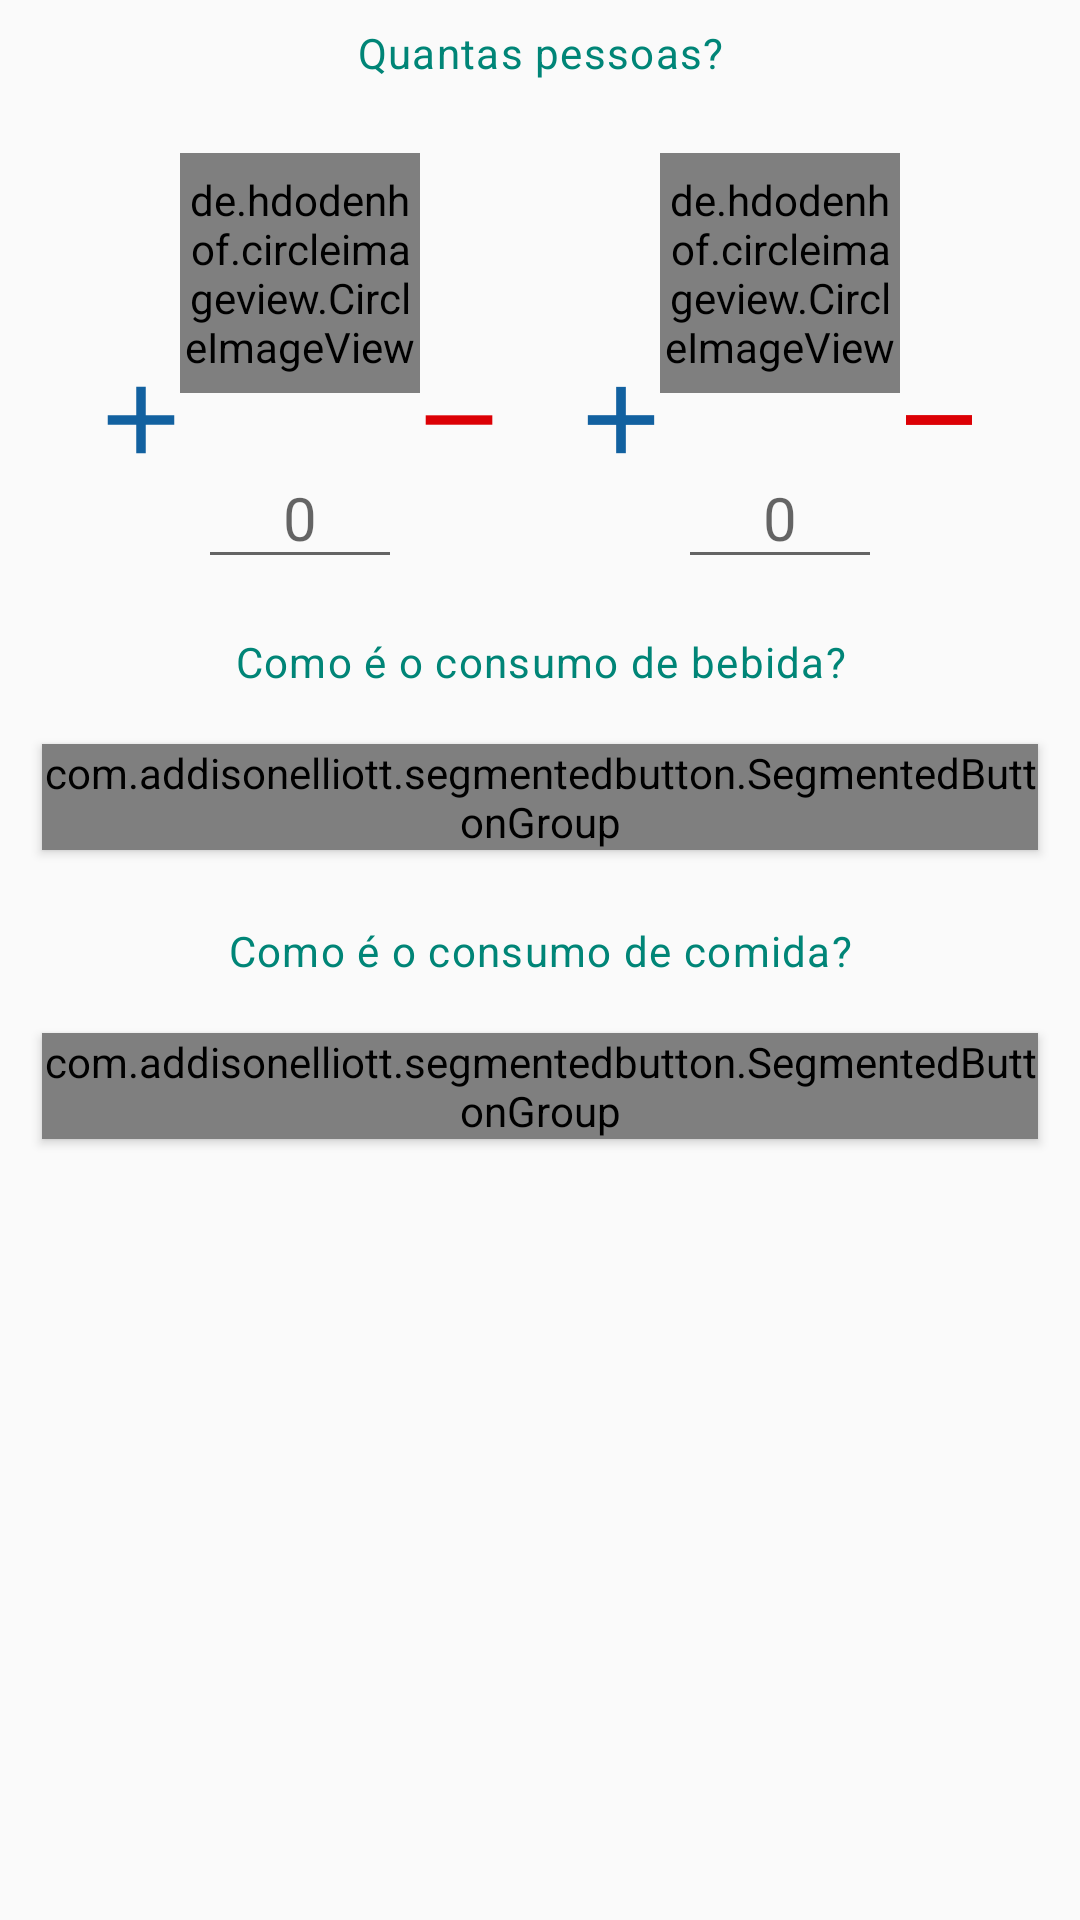

Layout XML and referenced resources for this Android screen:
<!-- AndroidManifest.xml: application theme AppTheme -->
<!-- res/layout/calculator_filter_fragment.xml -->
<?xml version="1.0" encoding="utf-8"?>
<androidx.constraintlayout.widget.ConstraintLayout xmlns:android="http://schemas.android.com/apk/res/android"
    xmlns:app="http://schemas.android.com/apk/res-auto"
    xmlns:tools="http://schemas.android.com/tools"
    android:layout_width="match_parent"
    android:layout_height="match_parent"

    tools:context=".calculator.filter.CalculatorFilterFragment">

    <androidx.appcompat.widget.AppCompatTextView
        android:id="@+id/appCompatTextView"
        style="@style/MeuChurrasco.Text.Title"
        android:layout_width="match_parent"
        android:layout_height="wrap_content"
        android:gravity="center"
        android:padding="@dimen/space_small"
        android:text="@string/how_much_people"
        android:textColor="@color/colorPrimary"
        app:layout_constraintEnd_toEndOf="parent"
        app:layout_constraintStart_toStartOf="parent"
        app:layout_constraintTop_toTopOf="parent" />

    <de.hdodenhof.circleimageview.CircleImageView
        android:id="@+id/boy_img"
        android:layout_width="80dp"
        android:layout_height="80dp"
        android:layout_marginTop="@dimen/space_medium"
        android:layout_marginEnd="@dimen/space_extra"
        android:src="@drawable/ic_boy"
        app:civ_border_color="@color/colorPrimary"
        app:civ_border_width="2dp"
        app:layout_constraintEnd_toStartOf="@+id/girl_img"
        app:layout_constraintHorizontal_chainStyle="packed"
        app:layout_constraintStart_toStartOf="parent"
        app:layout_constraintTop_toBottomOf="@+id/appCompatTextView" />

    <de.hdodenhof.circleimageview.CircleImageView
        android:id="@+id/girl_img"
        android:layout_width="80dp"
        android:layout_height="80dp"
        android:layout_marginStart="@dimen/space_extra"
        android:layout_marginTop="@dimen/space_medium"
        android:src="@drawable/ic_girl"
        app:civ_border_color="@color/colorPrimary"
        app:civ_border_width="2dp"
        app:layout_constraintEnd_toEndOf="parent"
        app:layout_constraintHorizontal_chainStyle="packed"
        app:layout_constraintStart_toEndOf="@+id/boy_img"
        app:layout_constraintTop_toBottomOf="@+id/appCompatTextView" />

    <androidx.appcompat.widget.AppCompatEditText
        android:id="@+id/count_boy_text"
        style="@style/MeuChurrasco.Edittext.Big"
        android:layout_width="68dp"
        android:layout_height="wrap_content"
        android:layout_marginTop="@dimen/space"
        android:gravity="center"
        android:hint="0"
        android:lines="1"
        android:maxLength="4"
        app:layout_constraintEnd_toEndOf="@+id/boy_img"
        app:layout_constraintStart_toStartOf="@+id/boy_img"
        app:layout_constraintTop_toBottomOf="@+id/boy_img" />

    <androidx.appcompat.widget.AppCompatEditText
        android:id="@+id/count_girl_text"
        style="@style/MeuChurrasco.Edittext.Big"
        android:layout_width="68dp"
        android:layout_height="wrap_content"
        android:layout_marginTop="@dimen/space"
        android:gravity="center"
        android:hint="0"
        android:inputType="numberDecimal"
        android:lines="1"
        app:layout_constraintEnd_toEndOf="@+id/girl_img"
        app:layout_constraintStart_toStartOf="@+id/girl_img"
        app:layout_constraintTop_toBottomOf="@+id/girl_img" />

    <androidx.appcompat.widget.AppCompatImageView
        android:id="@+id/add_boy_btn"
        android:layout_width="38dp"
        android:layout_height="38dp"
        android:src="@drawable/ic_add"
        app:layout_constraintBottom_toTopOf="@+id/count_boy_text"
        app:layout_constraintEnd_toStartOf="@+id/count_boy_text"
        app:layout_constraintTop_toBottomOf="@+id/boy_img" />

    <androidx.appcompat.widget.AppCompatImageView
        android:id="@+id/remove_boy_btn"
        android:layout_width="38dp"
        android:layout_height="38dp"
        android:src="@drawable/ic_remove"
        app:layout_constraintBottom_toTopOf="@+id/count_boy_text"
        app:layout_constraintStart_toEndOf="@+id/count_boy_text"
        app:layout_constraintTop_toBottomOf="@+id/boy_img" />


    <androidx.appcompat.widget.AppCompatImageView
        android:id="@+id/add_girl_btn"
        android:layout_width="38dp"
        android:layout_height="38dp"
        android:src="@drawable/ic_add"
        app:layout_constraintBottom_toTopOf="@+id/count_girl_text"
        app:layout_constraintEnd_toStartOf="@+id/count_girl_text"
        app:layout_constraintTop_toBottomOf="@+id/girl_img" />

    <androidx.appcompat.widget.AppCompatImageView
        android:id="@+id/remove_girl_btn"
        android:layout_width="38dp"
        android:layout_height="38dp"
        android:src="@drawable/ic_remove"
        app:layout_constraintBottom_toTopOf="@+id/count_girl_text"
        app:layout_constraintStart_toEndOf="@+id/count_girl_text"
        app:layout_constraintTop_toBottomOf="@+id/girl_img" />

    <androidx.appcompat.widget.AppCompatTextView
        android:id="@+id/appCompatTextView2"
        style="@style/MeuChurrasco.Text.Title"
        android:layout_width="match_parent"
        android:layout_height="wrap_content"
        android:layout_marginTop="@dimen/space_normal"
        android:gravity="center"
        android:padding="@dimen/space_small"
        android:text="@string/how_consume_drink"
        android:textColor="@color/colorPrimary"
        app:layout_constraintEnd_toEndOf="parent"
        app:layout_constraintStart_toStartOf="parent"
        app:layout_constraintTop_toBottomOf="@+id/count_boy_text" />


    <com.addisonelliott.segmentedbutton.SegmentedButtonGroup
        android:id="@+id/drink_consume_segment_button"
        android:layout_width="match_parent"
        android:layout_height="wrap_content"
        android:layout_gravity="center_horizontal"
        android:layout_marginTop="@dimen/space_normal"
        android:layout_marginStart="@dimen/space_basic"
        android:layout_marginEnd="@dimen/space_basic"
        android:background="@android:color/white"
        android:elevation="2dp"
        android:textColor="@color/colorPrimary"
        app:borderColor="@color/colorPrimary"
        app:borderWidth="1dp"
        app:divider="@color/colorPrimary"
        app:dividerPadding="10dp"
        app:dividerWidth="1dp"
        app:layout_constraintEnd_toEndOf="parent"
        app:layout_constraintStart_toStartOf="parent"
        app:layout_constraintTop_toBottomOf="@+id/appCompatTextView2"
        app:position="0"
        app:radius="30dp"
        app:ripple="true"
        app:rippleColor="@color/colorPrimary"
        app:selectedBackground="@color/colorPrimary">

        <com.addisonelliott.segmentedbutton.SegmentedButton
            android:layout_width="0dp"
            android:layout_height="match_parent"
            android:layout_weight="1"
            android:padding="10dp"
            app:drawableGravity="top"
            app:selectedTextColor="@android:color/white"
            app:text="@string/low"
            app:textColor="@color/colorPrimary" />

        <com.addisonelliott.segmentedbutton.SegmentedButton
            android:layout_width="0dp"
            android:layout_height="match_parent"
            android:layout_weight="1"
            android:padding="10dp"
            app:drawableGravity="top"
            app:selectedTextColor="@android:color/white"
            app:text="@string/medium"
            app:textColor="@color/colorPrimary" />

        <com.addisonelliott.segmentedbutton.SegmentedButton
            android:layout_width="0dp"
            android:layout_height="match_parent"
            android:layout_weight="1"
            android:padding="10dp"
            app:drawableGravity="top"
            app:selectedTextColor="@android:color/white"
            app:text="@string/big"
            app:textColor="@color/colorPrimary" />

        <com.addisonelliott.segmentedbutton.SegmentedButton
            android:layout_width="0dp"
            android:layout_height="match_parent"
            android:layout_weight="1"
            android:padding="10dp"
            app:drawableGravity="top"
            app:selectedTextColor="@android:color/white"
            app:text="@string/huge"
            app:textColor="@color/colorPrimary" />
    </com.addisonelliott.segmentedbutton.SegmentedButtonGroup>

    <androidx.appcompat.widget.AppCompatTextView
        android:id="@+id/appCompatTextView3"
        style="@style/MeuChurrasco.Text.Title"
        android:layout_width="match_parent"
        android:layout_height="wrap_content"
        android:layout_marginTop="@dimen/space_medium"
        android:gravity="center"
        android:padding="@dimen/space_small"
        android:text="@string/how_consume_food"
        android:textColor="@color/colorPrimary"
        app:layout_constraintEnd_toEndOf="parent"
        app:layout_constraintStart_toStartOf="parent"
        app:layout_constraintTop_toBottomOf="@+id/drink_consume_segment_button" />

    <com.addisonelliott.segmentedbutton.SegmentedButtonGroup
        android:id="@+id/food_consume_segment_button"
        android:layout_width="match_parent"
        android:layout_height="wrap_content"
        android:layout_gravity="center_horizontal"
        android:layout_marginTop="@dimen/space_normal"
        android:layout_marginStart="@dimen/space_basic"
        android:layout_marginEnd="@dimen/space_basic"
        android:background="@android:color/white"
        android:elevation="2dp"
        android:textColor="@color/colorPrimary"

        app:borderColor="@color/colorPrimary"
        app:borderWidth="1dp"
        app:divider="@color/colorPrimary"
        app:dividerPadding="10dp"
        app:dividerWidth="1dp"
        app:layout_constraintEnd_toEndOf="parent"
        app:layout_constraintStart_toStartOf="parent"
        app:layout_constraintTop_toBottomOf="@+id/appCompatTextView3"
        app:position="0"
        app:radius="30dp"
        app:ripple="true"
        app:rippleColor="@color/colorPrimary"
        app:selectedBackground="@color/colorPrimary">

        <com.addisonelliott.segmentedbutton.SegmentedButton
            android:layout_width="0dp"
            android:layout_height="match_parent"
            android:layout_weight="1"
            android:padding="10dp"
            app:drawableGravity="top"
            app:selectedTextColor="@android:color/white"
            app:text="@string/low"
            app:textColor="@color/colorPrimary" />

        <com.addisonelliott.segmentedbutton.SegmentedButton
            android:layout_width="0dp"
            android:layout_height="match_parent"
            android:layout_weight="1"
            android:padding="10dp"
            app:drawableGravity="top"
            app:selectedTextColor="@android:color/white"
            app:text="@string/medium"
            app:textColor="@color/colorPrimary" />

        <com.addisonelliott.segmentedbutton.SegmentedButton
            android:layout_width="0dp"
            android:layout_height="match_parent"
            android:layout_weight="1"
            android:padding="10dp"
            app:drawableGravity="top"
            app:selectedTextColor="@android:color/white"
            app:text="@string/big"
            app:textColor="@color/colorPrimary" />

        <com.addisonelliott.segmentedbutton.SegmentedButton
            android:layout_width="0dp"
            android:layout_height="match_parent"
            android:layout_weight="1"
            android:padding="10dp"
            app:drawableGravity="top"
            app:selectedTextColor="@android:color/white"
            app:text="@string/huge"
            app:textColor="@color/colorPrimary" />
    </com.addisonelliott.segmentedbutton.SegmentedButtonGroup>

</androidx.constraintlayout.widget.ConstraintLayout>
<!-- resources referenced by this layout -->
<resources>
  <color name="colorPrimary">#008577</color>
  <dimen name="space">18dp</dimen>
  <dimen name="space_basic">14dp</dimen>
  <dimen name="space_extra">40dp</dimen>
  <dimen name="space_medium">16dp</dimen>
  <dimen name="space_normal">10dp</dimen>
  <dimen name="space_small">8dp</dimen>
  <!-- drawable ic_add (drawable) -->
  <vector xmlns:android="http://schemas.android.com/apk/res/android"
          android:width="24dp"
          android:height="24dp"
          android:viewportWidth="24.0"
          android:viewportHeight="24.0">
      <path
          android:fillColor="@color/add_color"
          android:pathData="M19,13h-6v6h-2v-6H5v-2h6V5h2v6h6v2z"/>
  </vector>
  <!-- drawable ic_remove (drawable) -->
  <vector xmlns:android="http://schemas.android.com/apk/res/android"
          android:width="24dp"
          android:height="24dp"
          android:viewportWidth="24.0"
          android:viewportHeight="24.0">
      <path
          android:fillColor="@color/remove_color"
          android:pathData="M19,13H5v-2h14v2z"/>
  </vector>
  <string name="big">Alto</string>
  <string name="how_consume_drink">Como é o consumo de bebida?</string>
  <string name="how_consume_food">Como é o consumo de comida?</string>
  <string name="how_much_people">Quantas pessoas?</string>
  <string name="huge">Exagerado</string>
  <string name="low">Baixo</string>
  <string name="medium">Médio</string>
  <style name="MeuChurrasco.Edittext.Big" parent="Widget.AppCompat.EditText">
          <item name="fontFamily">@font/montserrat_semibold</item>
          <item name="android:textSize">@dimen/text_title_big</item>
      </style>
  <style name="MeuChurrasco.Text.Title" parent="MeuChurrasco.Text">
          <item name="fontFamily">@font/montserrat_semibold</item>
      </style>
  <style name="AppTheme" parent="Theme.AppCompat.Light.DarkActionBar">
          
          <item name="colorPrimary">@color/colorPrimary</item>
          <item name="colorPrimaryDark">@color/colorPrimaryDark</item>
          <item name="colorAccent">@color/colorAccent</item>
      </style>
  <color name="add_color">#1261A0</color>
  <color name="remove_color">#dc0005</color>
  <dimen name="text_title_big">20sp</dimen>
  <style name="MeuChurrasco.Text" parent="TextAppearance.MaterialComponents.Body1">
          <item name="android:textSize">@dimen/text_normal</item>
          <item name="android:textColor">@color/dark</item>
          <item name="fontFamily">@font/montserrat_regular</item>
      </style>
  <color name="colorPrimaryDark">#00574B</color>
  <color name="colorAccent">#D81B60</color>
  <dimen name="text_normal">14sp</dimen>
  <color name="dark">#424242</color>
</resources>
